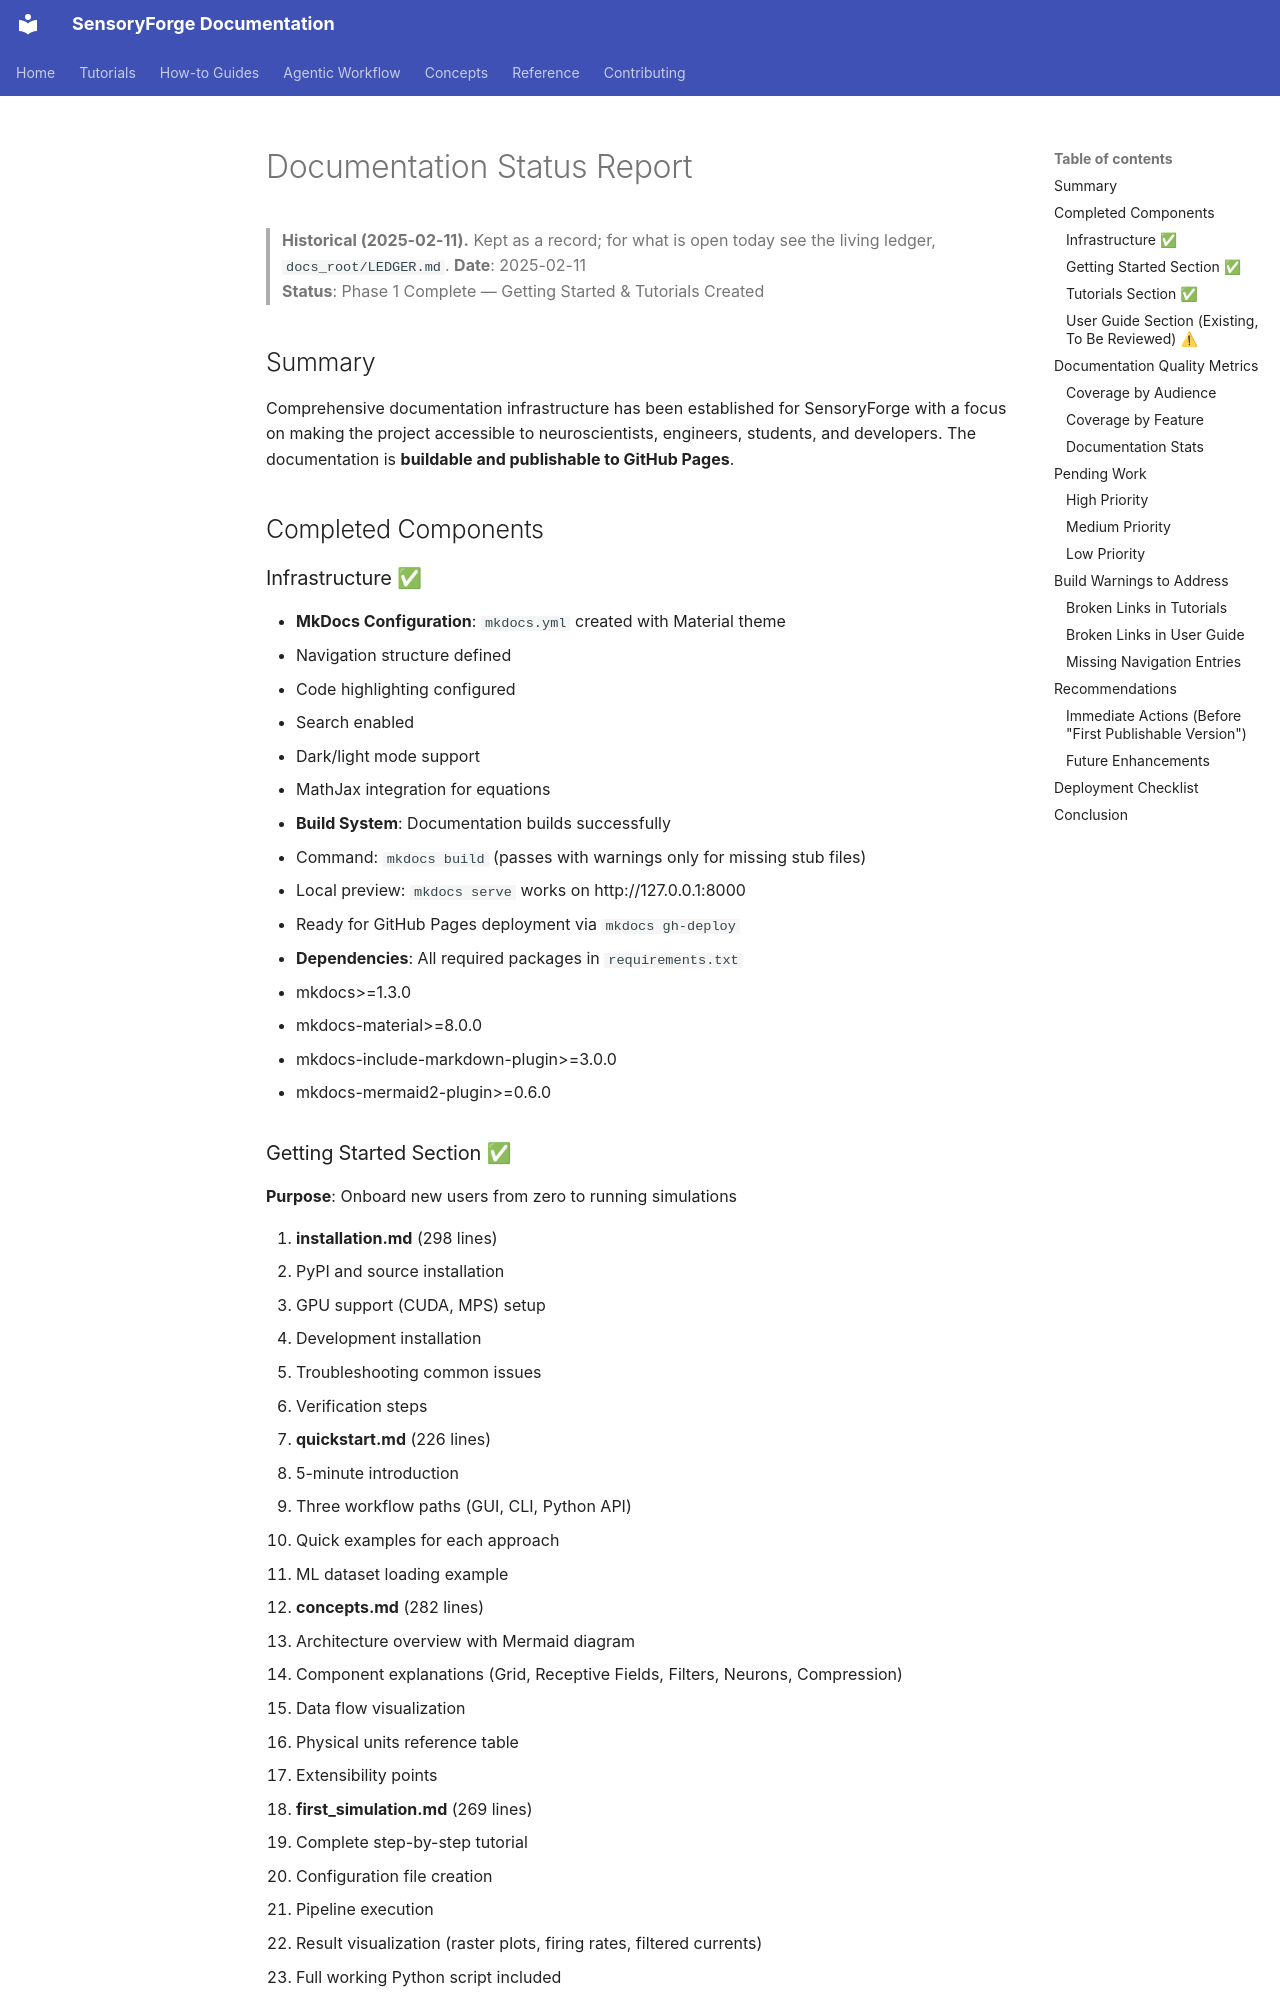

repository: benefron/sensoryforge · page: development/reviews/DOCUMENTATION_STATUS_20250211/index.html · generator: mkdocs

# Documentation Status Report

> **Historical (2025-02-11).** Kept as a record; for what is open today see the living ledger, `docs_root/LEDGER.md`.
**Date**: 2025-02-11  
**Status**: Phase 1 Complete — Getting Started & Tutorials Created

## Summary

Comprehensive documentation infrastructure has been established for SensoryForge with a focus on making the project accessible to neuroscientists, engineers, students, and developers. The documentation is **buildable and publishable to GitHub Pages**.

## Completed Components

### Infrastructure ✅

- **MkDocs Configuration**: `mkdocs.yml` created with Material theme
  - Navigation structure defined
  - Code highlighting configured
  - Search enabled
  - Dark/light mode support
  - MathJax integration for equations
  
- **Build System**: Documentation builds successfully
  - Command: `mkdocs build` (passes with warnings only for missing stub files)
  - Local preview: `mkdocs serve` works on http://127.0.0.1:8000
  - Ready for GitHub Pages deployment via `mkdocs gh-deploy`

- **Dependencies**: All required packages in `requirements.txt`
  - mkdocs>=1.3.0
  - mkdocs-material>=8.0.0
  - mkdocs-include-markdown-plugin>=3.0.0
  - mkdocs-mermaid2-plugin>=0.6.0

### Getting Started Section ✅

**Purpose**: Onboard new users from zero to running simulations

1. **installation.md** (298 lines)
   - PyPI and source installation
   - GPU support (CUDA, MPS) setup
   - Development installation
   - Troubleshooting common issues
   - Verification steps

2. **quickstart.md** (226 lines)
   - 5-minute introduction
   - Three workflow paths (GUI, CLI, Python API)
   - Quick examples for each approach
   - ML dataset loading example

3. **concepts.md** (282 lines)
   - Architecture overview with Mermaid diagram
   - Component explanations (Grid, Receptive Fields, Filters, Neurons, Compression)
   - Data flow visualization
   - Physical units reference table
   - Extensibility points

4. **first_simulation.md** (269 lines)
   - Complete step-by-step tutorial
   - Configuration file creation
   - Pipeline execution
   - Result visualization (raster plots, firing rates, filtered currents)
   - Full working Python script included

**Total**: 1,075 lines of Getting Started documentation
